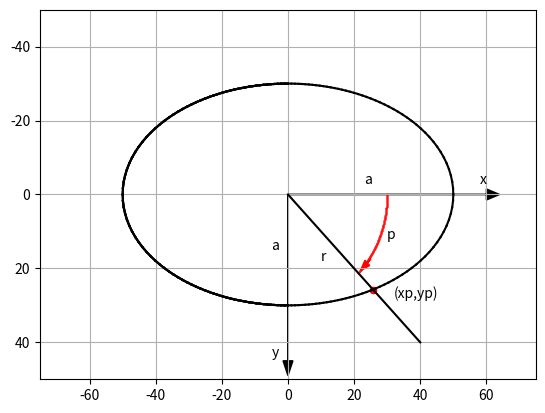

This chart was generated by the following Python code:
import matplotlib.pyplot as plt
import numpy as np
from math import sin,cos,radians
plt.axis([-75,75,50,-50])
plt.axis('on')
plt.grid(True)
plt.arrow(0,0,60,0,head_length=4,head_width=3,color='k')
plt.arrow( 0,0,0,45,head_length=4,head_width=3,color='k')
plt.text(58,-3,'x')
plt.text(-5,44,'y')
#ellipse
a=50
b=30
p1=0
p2=radians(360)
dp=(p2-p1)/180

xplast=a
yplast=0
for p in np.arange(p1,p2,dp):
    xp=np.abs(a*b*(b*b+a*a*(np.tan(p))**2.)**-.5)
    yp=np.abs(a*b*(a*a+b*b/(np.tan(p)**2.))**-.5)
    if p>np.pi/2:
        xp=-xp
    plt.plot([xplast,xp],[yplast,yp],color='k')
    plt.plot([xplast,xp],[-yplast,-yp],color='k')
    xplast=xp
    yplast=yp
#line
plt.plot([0,40],[0,40],color='k')
#point
p= radians(45) 
xp=np.abs(a*b*(b*b+a*a*(np.tan(p))**2.)**-.5)
yp=np.abs(a*b*(a*a+b*b/(np.tan(p)**2.))**-.5)
plt.scatter(xp,yp,s=20,color='r')
#labels 
plt.text(23,-3,'a',color='k')
plt.text(-5,15,'a',color='k')
plt.text(32,28,'(xp,yp)',color='k')
plt.text(30,12,'p')
plt.text(10,18,'r')
#p-arc
p1=0
p2= radians(45)
dp=(p2-p1)/180
r=30
for p in np.arange(p1,p2,dp):
    x=r*cos(p)
    y=r*sin(p)
    plt.scatter(x,y,s=.1,color='r')
plt.arrow(25,17.5,-1,1,head_length=3,head_width=2,color='r') 

plt.show()






